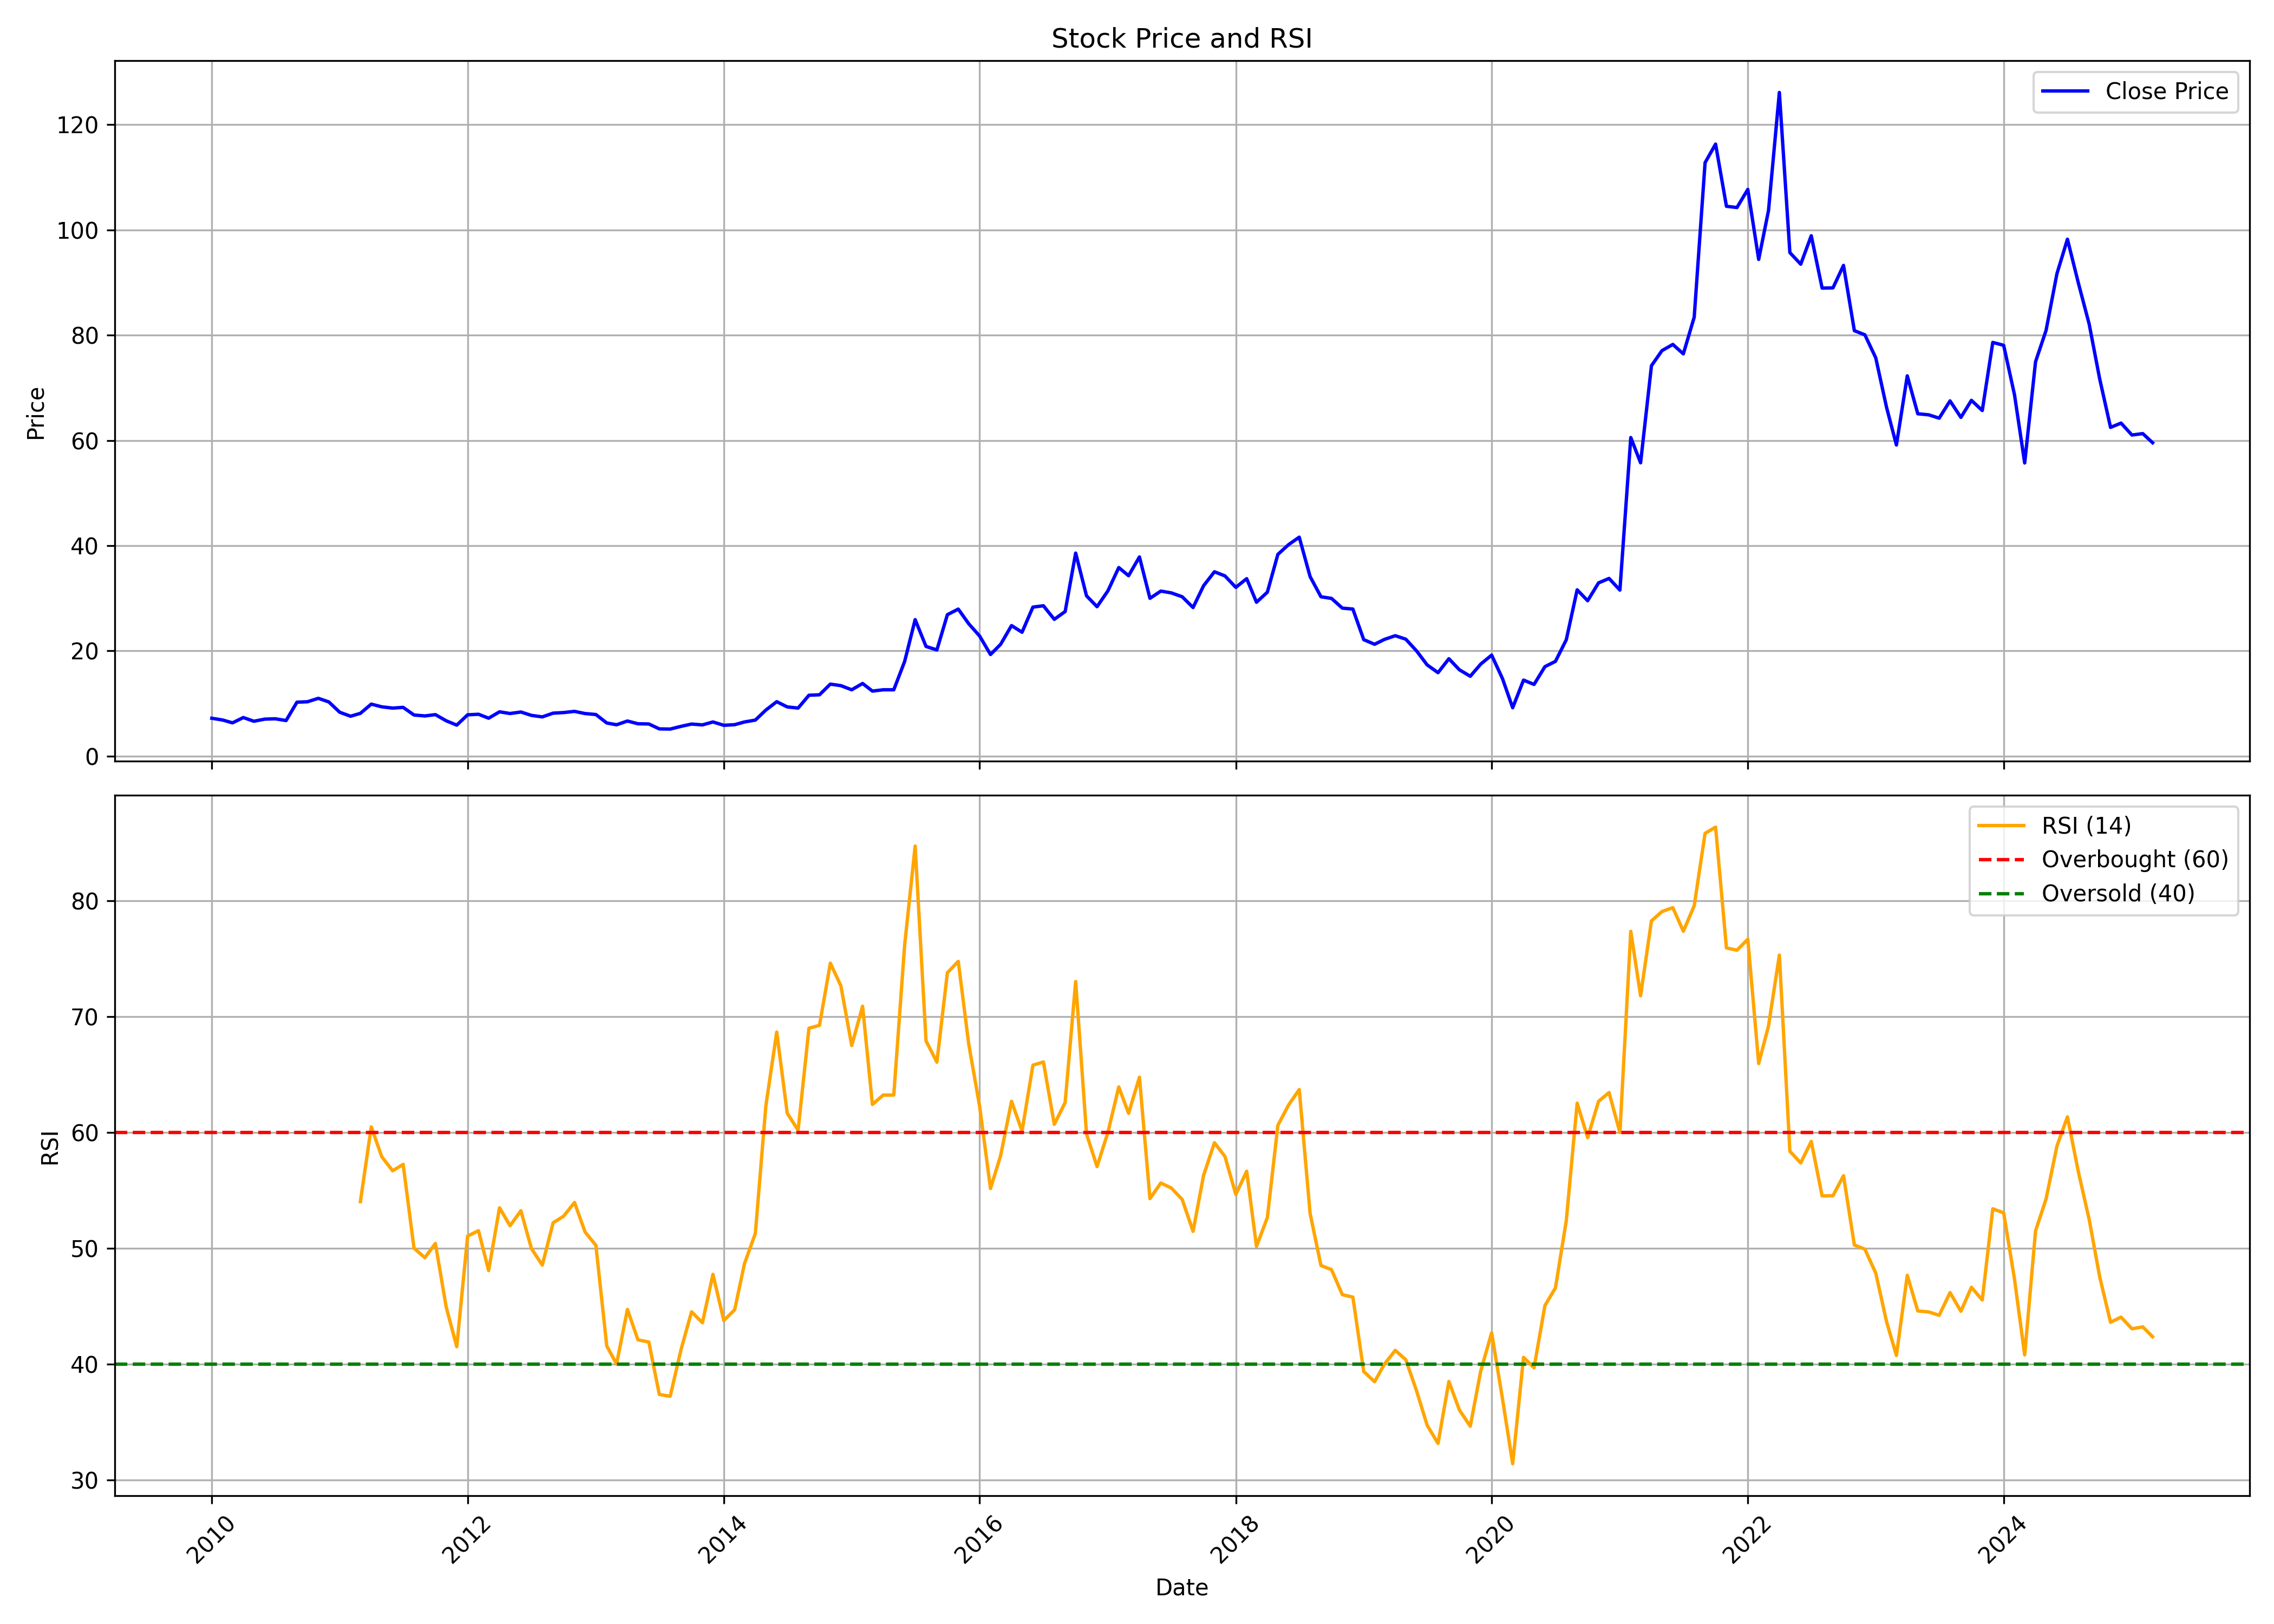

The data file committed next to this chart (first rows):
, date, symbol, open, high, low, close, volume, rsi
0, 2010-01-01, MANALIPETC, 7.952, 9.127, 6.442, 7.214, 10645899, 
1, 2010-02-01, MANALIPETC, 7.046, 7.986, 6.409, 6.879, 2891013, 
2, 2010-03-01, MANALIPETC, 6.879, 7.181, 5.134, 6.342, 2430123, 
3, 2010-04-01, MANALIPETC, 6.342, 8.321, 6.308, 7.348, 9686869, 
4, 2010-05-01, MANALIPETC, 7.348, 7.986, 6.375, 6.644, 2367587, 
5, 2010-06-01, MANALIPETC, 6.744, 7.65, 6.442, 7.046, 3384973, 
6, 2010-07-01, MANALIPETC, 7.08, 8.321, 6.744, 7.114, 6941577, 
7, 2010-08-01, MANALIPETC, 7.114, 7.617, 6.711, 6.778, 4691893, 
8, 2010-09-01, MANALIPETC, 6.711, 11.54, 6.711, 10.27, 30178629, 
9, 2010-10-01, MANALIPETC, 10.73, 11.76, 10.21, 10.35, 11597639, 
10, 2010-11-01, MANALIPETC, 10.42, 14.27, 10.07, 11, 21829652, 
11, 2010-12-01, MANALIPETC, 11, 12.03, 9.832, 10.31, 4702249, 
12, 2011-01-01, MANALIPETC, 10.42, 11.28, 7.907, 8.354, 2959255, 
13, 2011-02-01, MANALIPETC, 8.319, 9.076, 7.013, 7.597, 1711663, 
14, 2011-03-01, MANALIPETC, 7.701, 9.454, 7.597, 8.147, 3636019, 54.03
15, 2011-04-01, MANALIPETC, 8.251, 11.1, 8.113, 9.901, 9545564, 60.49
16, 2011-05-01, MANALIPETC, 9.97, 10.18, 8.491, 9.385, 3041160, 57.91
17, 2011-06-01, MANALIPETC, 9.248, 10.62, 8.319, 9.144, 5921359, 56.7
18, 2011-07-01, MANALIPETC, 9.213, 10.35, 9.076, 9.282, 4565618, 57.25
19, 2011-08-01, MANALIPETC, 9.789, 9.789, 7.191, 7.831, 2398365, 50.02
20, 2011-09-01, MANALIPETC, 7.831, 8.686, 7.262, 7.653, 1352197, 49.2
21, 2011-10-01, MANALIPETC, 8.472, 8.472, 7.404, 7.902, 1327394, 50.43
22, 2011-11-01, MANALIPETC, 7.974, 7.974, 6.479, 6.728, 1179653, 44.92
23, 2011-12-01, MANALIPETC, 6.977, 7.155, 5.34, 5.909, 1233991, 41.52
24, 2012-01-01, MANALIPETC, 5.838, 8.187, 5.695, 7.867, 3034716, 51.06
25, 2012-02-01, MANALIPETC, 9.255, 9.255, 7.404, 7.974, 2798028, 51.53
26, 2012-03-01, MANALIPETC, 9.255, 9.255, 6.906, 7.226, 2256139, 48.08
27, 2012-04-01, MANALIPETC, 7.44, 9.967, 6.407, 8.436, 3410097, 53.5
28, 2012-05-01, MANALIPETC, 8.401, 9.611, 7.333, 8.116, 2266825, 51.96
29, 2012-06-01, MANALIPETC, 8.365, 9.22, 7.76, 8.401, 1369416, 53.25
30, 2012-07-01, MANALIPETC, 8.686, 10.68, 7.475, 7.76, 4904394, 49.99
31, 2012-08-01, MANALIPETC, 9.716, 9.716, 7.399, 7.474, 1543115, 48.56
32, 2012-09-01, MANALIPETC, 7.549, 9.193, 7.399, 8.184, 1271240, 52.21
33, 2012-10-01, MANALIPETC, 8.221, 8.744, 7.549, 8.296, 1515714, 52.78
34, 2012-11-01, MANALIPETC, 8.221, 9.716, 8.072, 8.52, 5020323, 53.96
35, 2012-12-01, MANALIPETC, 8.744, 10.09, 7.922, 8.109, 2824396, 51.42
36, 2013-01-01, MANALIPETC, 8.072, 9.716, 7.661, 7.922, 2661509, 50.26
37, 2013-02-01, MANALIPETC, 7.848, 7.848, 6.241, 6.315, 2291464, 41.58
38, 2013-03-01, MANALIPETC, 6.315, 6.726, 5.643, 5.979, 999033, 40.02
39, 2013-04-01, MANALIPETC, 5.942, 7.025, 5.942, 6.689, 1401525, 44.73
40, 2013-05-01, MANALIPETC, 6.689, 6.839, 6.091, 6.166, 1449120, 42.11
41, 2013-06-01, MANALIPETC, 6.166, 6.353, 5.904, 6.129, 948990, 41.92
42, 2013-07-01, MANALIPETC, 5.979, 6.502, 4.933, 5.194, 1116841, 37.4
43, 2013-08-01, MANALIPETC, 5.636, 5.755, 4.604, 5.16, 1012967, 37.24
44, 2013-09-01, MANALIPETC, 5.12, 6.35, 5.041, 5.676, 845459, 41.28
45, 2013-10-01, MANALIPETC, 5.636, 6.628, 5.557, 6.112, 1036535, 44.53
46, 2013-11-01, MANALIPETC, 6.192, 6.747, 5.834, 5.954, 871479, 43.58
47, 2013-12-01, MANALIPETC, 5.834, 6.946, 5.755, 6.509, 1343822, 47.77
48, 2014-01-01, MANALIPETC, 6.589, 7.819, 5.834, 5.874, 2183872, 43.77
49, 2014-02-01, MANALIPETC, 5.755, 6.39, 5.557, 5.993, 1015918, 44.71
50, 2014-03-01, MANALIPETC, 5.914, 7.065, 5.874, 6.509, 3700543, 48.68
51, 2014-04-01, MANALIPETC, 6.549, 7.501, 6.509, 6.866, 2457206, 51.29
52, 2014-05-01, MANALIPETC, 6.866, 10.8, 6.39, 8.772, 9289405, 62.31
53, 2014-06-01, MANALIPETC, 8.891, 11.19, 8.811, 10.36, 13781965, 68.67
54, 2014-07-01, MANALIPETC, 10.48, 10.99, 8.93, 9.367, 7245200, 61.66
55, 2014-08-01, MANALIPETC, 9.891, 10.14, 8.774, 9.146, 3524437, 60.19
56, 2014-09-01, MANALIPETC, 9.477, 13.66, 9.064, 11.59, 27627097, 69
57, 2014-10-01, MANALIPETC, 11.67, 12.13, 10.88, 11.67, 3726039, 69.25
58, 2014-11-01, MANALIPETC, 12, 15.69, 11.75, 13.7, 21539458, 74.62
59, 2014-12-01, MANALIPETC, 13.99, 14.15, 10.72, 13.41, 7927969, 72.66
... 123 more rows
